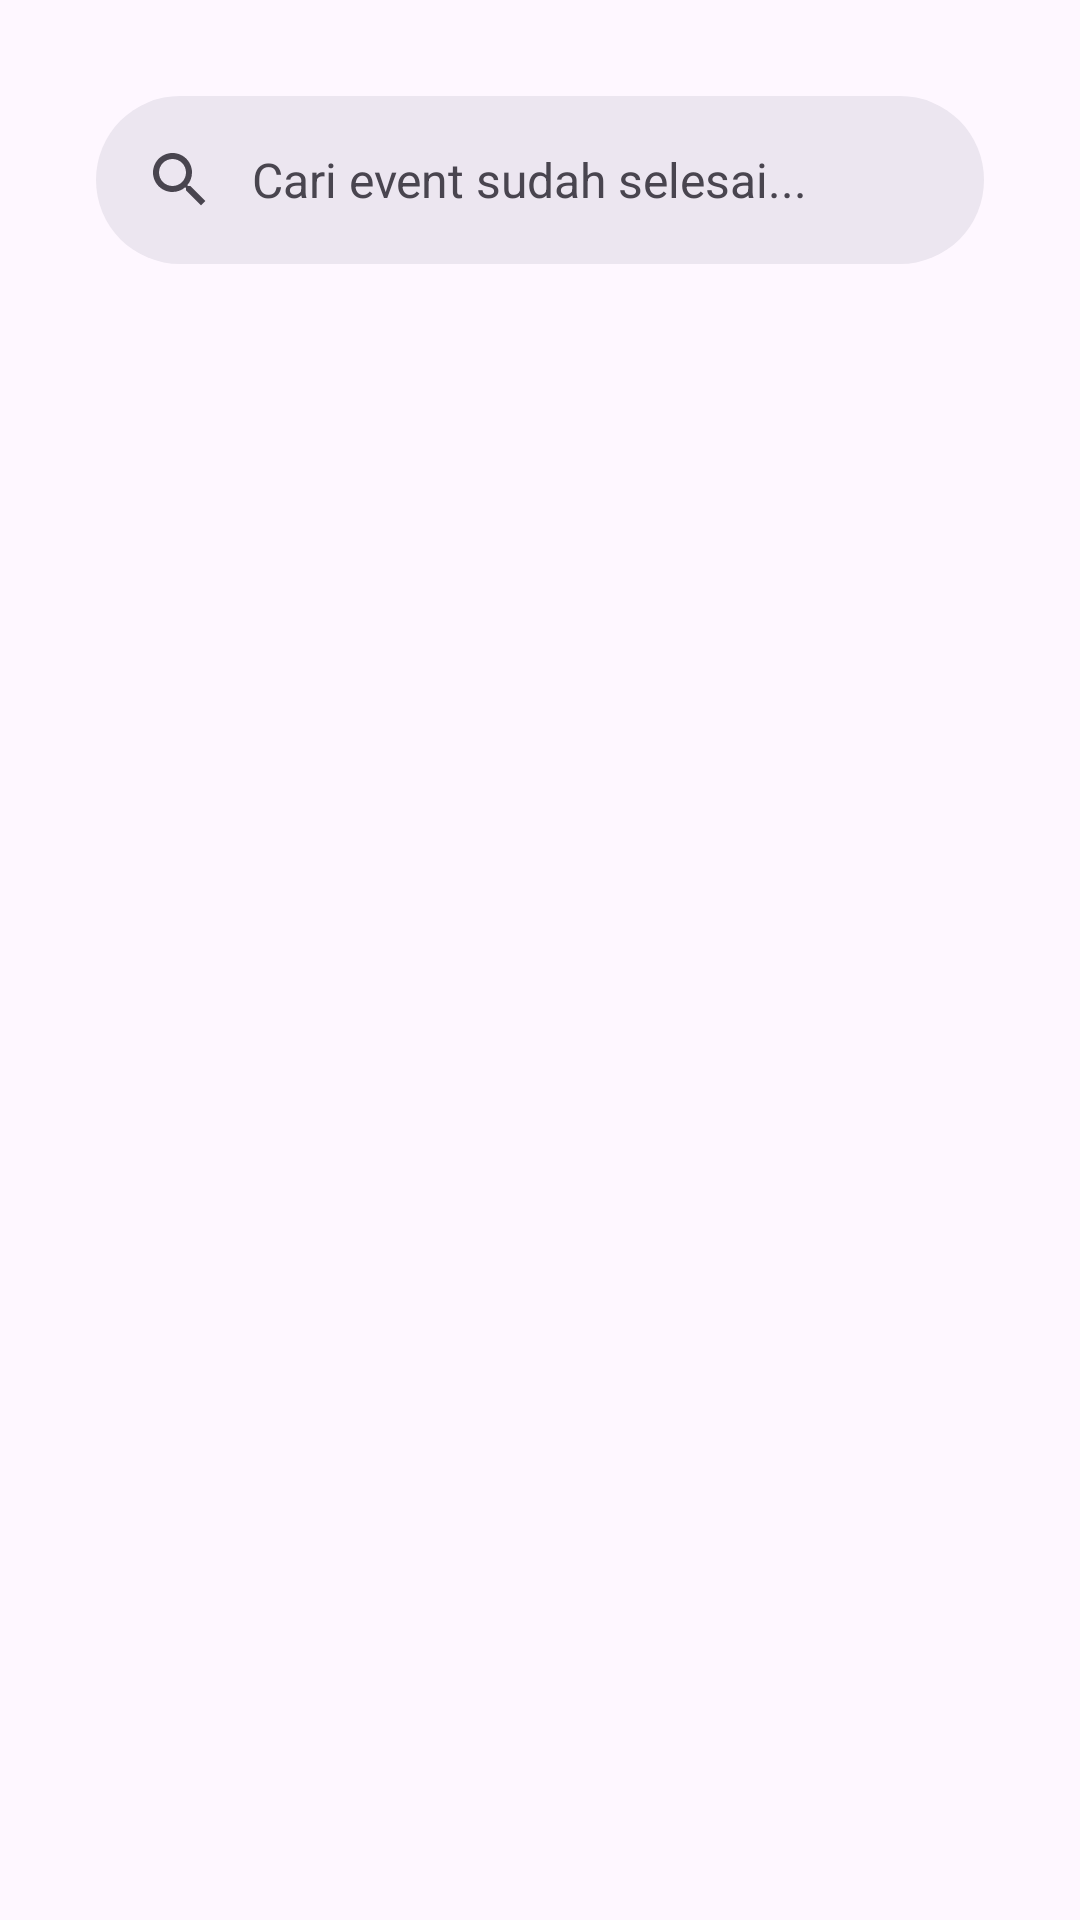

Produce the Android XML layout that renders to this screen, including the resource entries it uses.
<!-- AndroidManifest.xml: application theme Theme.EventdicoByArafin -->
<!-- res/layout/fragment_finished.xml -->
<?xml version="1.0" encoding="utf-8"?>
<androidx.constraintlayout.widget.ConstraintLayout xmlns:android="http://schemas.android.com/apk/res/android"
    xmlns:app="http://schemas.android.com/apk/res-auto"
    xmlns:tools="http://schemas.android.com/tools"
    android:layout_width="match_parent"
    android:layout_height="match_parent"
    android:padding="16dp">

    <com.google.android.material.search.SearchBar
        android:id="@+id/search_bar"
        android:layout_width="0dp"
        android:layout_height="wrap_content"
        android:hint="@string/search_finished_event"
        app:layout_constraintEnd_toEndOf="parent"
        app:layout_constraintStart_toStartOf="parent"
        app:layout_constraintTop_toTopOf="parent" />

    <com.google.android.material.search.SearchView
        android:id="@+id/search_view"
        android:layout_width="0dp"
        android:layout_height="0dp"
        android:hint="@string/search_finished_event"
        app:layout_anchor="@id/search_bar"
        app:layout_constraintBottom_toBottomOf="parent"
        app:layout_constraintEnd_toEndOf="parent"
        app:layout_constraintStart_toStartOf="parent"
        app:layout_constraintTop_toTopOf="parent">

        <androidx.recyclerview.widget.RecyclerView
            android:id="@+id/rv_search_results"
            android:layout_width="match_parent"
            android:layout_height="match_parent"
            app:layoutManager="androidx.recyclerview.widget.LinearLayoutManager"
            tools:listitem="@layout/row_event_vertical" />

    </com.google.android.material.search.SearchView>

    <androidx.recyclerview.widget.RecyclerView
        android:id="@+id/rv_finished_events"
        android:layout_width="0dp"
        android:layout_height="0dp"
        android:layout_marginTop="8dp"
        app:layoutManager="androidx.recyclerview.widget.LinearLayoutManager"
        app:layout_constraintBottom_toBottomOf="parent"
        app:layout_constraintEnd_toEndOf="parent"
        app:layout_constraintStart_toStartOf="parent"
        app:layout_constraintTop_toBottomOf="@id/search_bar"
        tools:listitem="@layout/row_event_vertical" />

    <com.google.android.material.progressindicator.CircularProgressIndicator
        android:id="@+id/progress_bar"
        android:layout_width="wrap_content"
        android:layout_height="wrap_content"
        android:indeterminate="true"
        android:visibility="gone"
        app:layout_constraintBottom_toBottomOf="parent"
        app:layout_constraintEnd_toEndOf="parent"
        app:layout_constraintStart_toStartOf="parent"
        app:layout_constraintTop_toTopOf="parent" />

</androidx.constraintlayout.widget.ConstraintLayout>
<!-- res/layout/row_event_vertical.xml (included above) -->
<?xml version="1.0" encoding="utf-8"?>
<com.google.android.material.card.MaterialCardView xmlns:android="http://schemas.android.com/apk/res/android"
    xmlns:app="http://schemas.android.com/apk/res-auto"
    xmlns:tools="http://schemas.android.com/tools"
    android:layout_width="match_parent"
    android:layout_height="wrap_content"
    android:layout_marginHorizontal="8dp"
    android:layout_marginVertical="6dp"
    app:cardCornerRadius="12dp"
    app:cardElevation="2dp"
    app:strokeWidth="0dp">

    <androidx.constraintlayout.widget.ConstraintLayout
        android:layout_width="match_parent"
        android:layout_height="wrap_content"
        android:padding="12dp">

        <ImageView
            android:id="@+id/img_event_logo"
            android:layout_width="88dp"
            android:layout_height="88dp"
            android:contentDescription="@string/event_photo"
            android:scaleType="centerCrop"
            app:layout_constraintBottom_toBottomOf="parent"
            app:layout_constraintStart_toStartOf="parent"
            app:layout_constraintTop_toTopOf="parent"
            tools:src="@tools:sample/avatars" />

        <TextView
            android:id="@+id/tv_event_name"
            android:layout_width="0dp"
            android:layout_height="wrap_content"
            android:layout_marginStart="12dp"
            android:ellipsize="end"
            android:maxLines="2"
            android:textAppearance="@style/TextAppearance.Material3.TitleMedium"
            android:textStyle="bold"
            app:layout_constraintEnd_toEndOf="parent"
            app:layout_constraintStart_toEndOf="@id/img_event_logo"
            app:layout_constraintTop_toTopOf="@id/img_event_logo"
            tools:text="DevCoach 151 Front End | Hidup Lebih Simpel" />

        <TextView
            android:id="@+id/tv_event_summary"
            android:layout_width="0dp"
            android:layout_height="wrap_content"
            android:layout_marginTop="4dp"
            android:ellipsize="end"
            android:maxLines="2"
            android:textAppearance="@style/TextAppearance.Material3.BodySmall"
            android:textColor="?attr/colorOnSurfaceVariant"
            app:layout_constraintEnd_toEndOf="parent"
            app:layout_constraintStart_toStartOf="@id/tv_event_name"
            app:layout_constraintTop_toBottomOf="@id/tv_event_name"
            tools:text="Acara ini sepenuhnya GRATIS dan akan diselenggarakan secara online." />

    </androidx.constraintlayout.widget.ConstraintLayout>
</com.google.android.material.card.MaterialCardView>
<!-- resources referenced by this layout -->
<resources>
  <string name="event_photo">Foto dari event</string>
  <string name="search_finished_event">Cari event sudah selesai...</string>
  <style name="Theme.EventdicoByArafin" parent="Base.Theme.EventdicoByArafin" />
  <style name="Base.Theme.EventdicoByArafin" parent="Theme.Material3.DayNight.NoActionBar">
          
          
      </style>
</resources>
